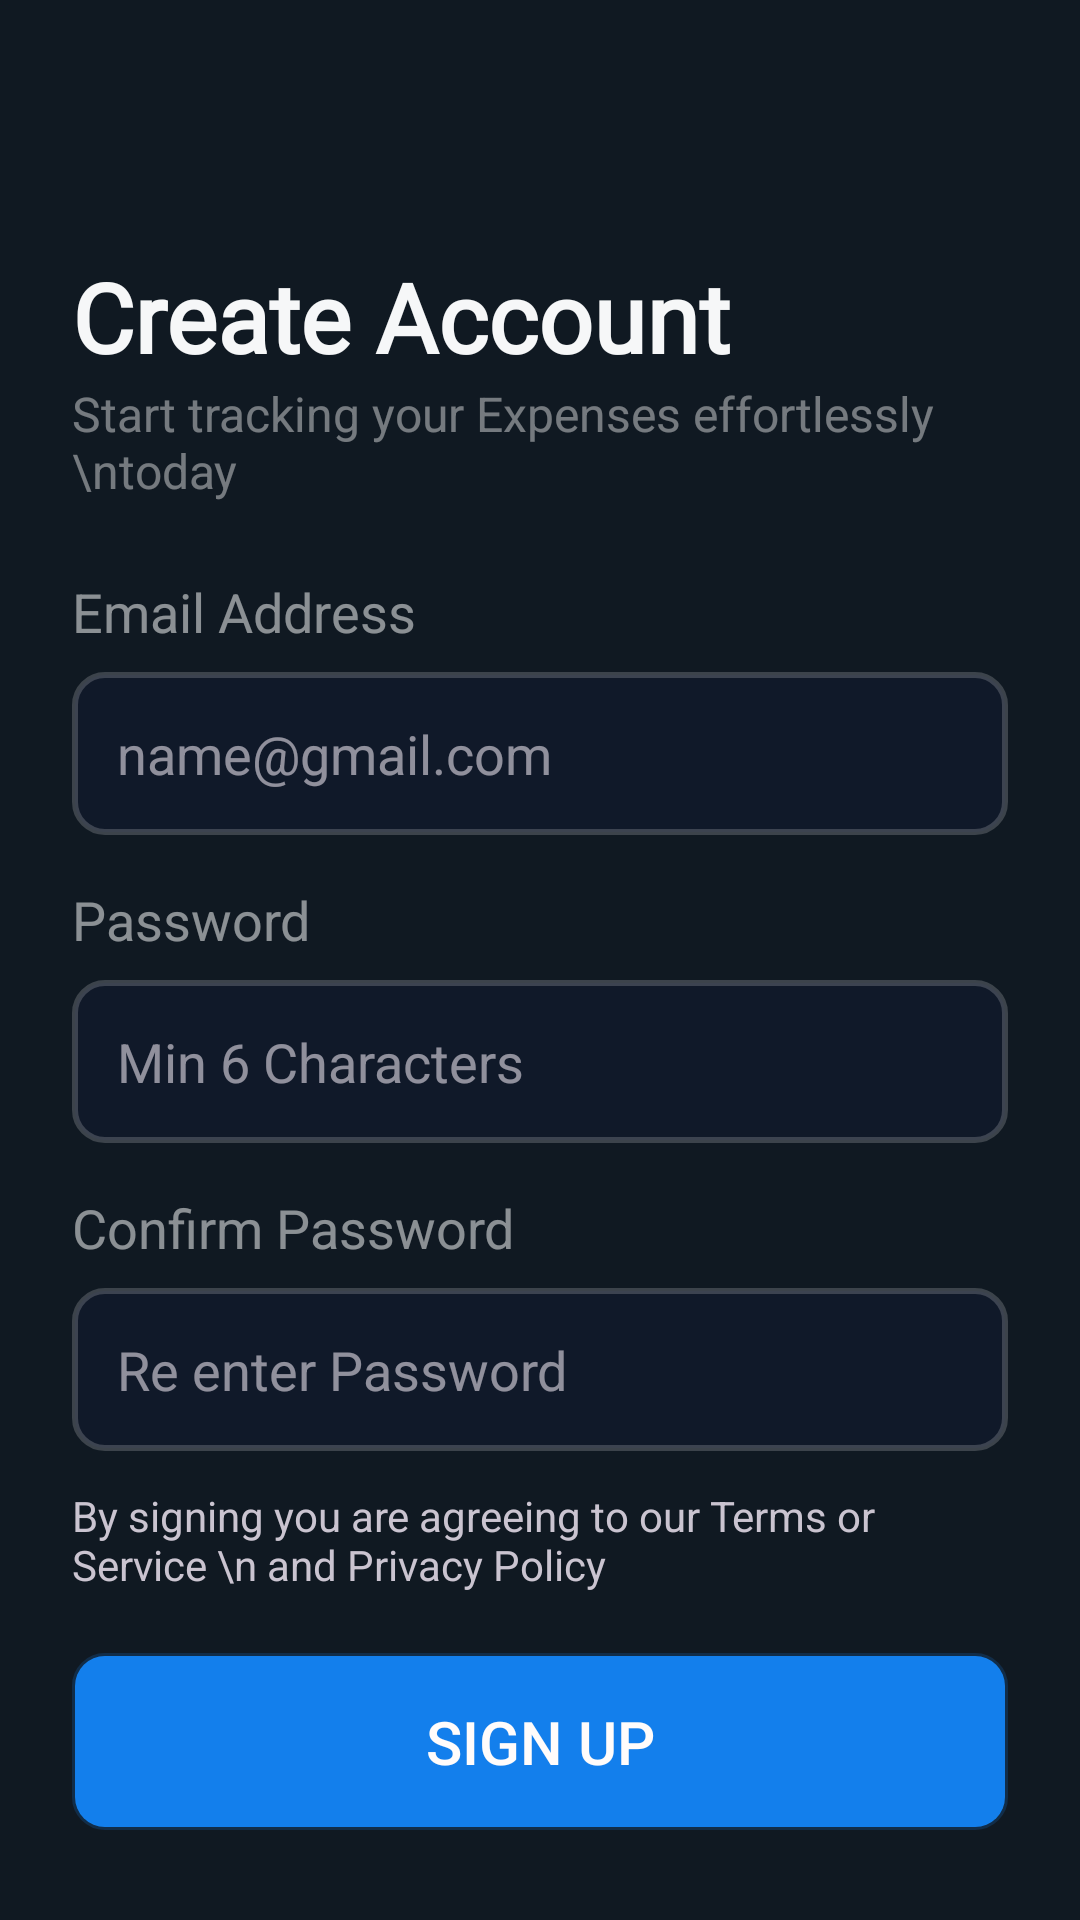

Produce the Android XML layout that renders to this screen, including the resource entries it uses.
<!-- AndroidManifest.xml: application theme Theme.Material3.Dark.NoActionBar -->
<!-- res/layout/activity_signup.xml -->
<?xml version="1.0" encoding="utf-8"?>
<LinearLayout xmlns:android="http://schemas.android.com/apk/res/android"
    xmlns:app="http://schemas.android.com/apk/res-auto"
    android:orientation="vertical"
    android:layout_width="match_parent"
    android:layout_height="match_parent"
    android:padding="24dp"
    android:background="#101922">

        <ImageView
            android:layout_margin="10dp"
            android:layout_width="24dp"
            android:layout_height="24dp"
            android:rotation="-90"

            android:id="@+id/goBack"
            android:src="@drawable/arrow"
            app:tint="@color/white"
            android:clickable="true"
            android:focusable="true"/>







        <TextView
            android:layout_width="wrap_content"
            android:layout_height="wrap_content"
            android:fontFamily="@font/poppins_semibold"
            android:text="Create Account"
            android:textColor="#f6f7f8"
            android:textSize="32sp"
            android:layout_marginTop="16dp"
            android:textStyle="bold" />

    <TextView
        android:layout_width="wrap_content"
        android:layout_height="wrap_content"
        android:text="Start tracking your Expenses effortlessly \ntoday"
      android:textSize="16sp"
        android:textColor="#70f6f7f7"
        />



    <LinearLayout
        android:paddingTop="24dp"
        android:layout_width="match_parent"
        android:layout_height="wrap_content"
        android:orientation="vertical"
        >

        <TextView
            android:layout_width="wrap_content"
            android:layout_height="wrap_content"
            android:text="Email Address"
            android:textColor="#89f6f7f8"
            android:textSize="18dp"
            />

        <EditText
            android:textColor="@color/black"
            android:id="@+id/eMail"
            android:layout_marginTop="8dp"
            android:layout_width="match_parent"
            android:layout_height="wrap_content"
            android:background="@drawable/inputs"
            android:hint="name@gmail.com"
            android:paddingStart="15dp"
            android:paddingEnd="14dp"
            android:paddingTop="15dp"
            android:paddingBottom="15dp"
            />


        <TextView
            android:layout_marginTop="16dp"
            android:layout_width="wrap_content"
            android:layout_height="wrap_content"
            android:text="Password"
            android:textColor="#89f6f7f8"
            android:textSize="18dp"

            />

        <EditText

            android:textColor="@color/black"
            android:id="@+id/password"
            android:layout_marginTop="8dp"
            android:layout_width="match_parent"
            android:layout_height="wrap_content"
            android:background="@drawable/inputs"
            android:hint="Min 6 Characters"
            android:paddingStart="15dp"
            android:paddingEnd="14dp"
            android:paddingTop="15dp"
            android:paddingBottom="15dp"
            />

        <TextView
            android:layout_marginTop="16dp"
            android:layout_width="wrap_content"
            android:layout_height="wrap_content"
            android:text="Confirm Password"
            android:textColor="#89f6f7f8"
            android:textSize="18dp"

            />

        <EditText

            android:textColor="@color/black"
            android:id="@+id/cnfPassword"
            android:layout_marginTop="8dp"
            android:layout_width="match_parent"
            android:layout_height="wrap_content"
            android:background="@drawable/inputs"
            android:hint="Re enter Password"
            android:paddingStart="15dp"
            android:paddingEnd="14dp"
            android:paddingTop="15dp"
            android:paddingBottom="15dp"
            />

        <TextView
            android:layout_width="wrap_content"
            android:layout_height="wrap_content"
            android:text="By signing you are agreeing to our Terms or Service \n and Privacy Policy"
            android:textSize="14sp"
            android:layout_marginTop="12dp"
            />





        <Button
            android:background="@drawable/inputs"
            android:padding="16dp"
            android:gravity="center"
            android:id="@+id/signUp"
            android:layout_width="match_parent"
            android:layout_height="wrap_content"
            android:backgroundTint="#137fec"
            android:text="Sign Up"
            android:textColor="@color/blue_white"
            android:textSize="20sp"
            android:layout_marginTop="20dp"
            android:clickable="true"
            android:focusable="true"
            />

       <LinearLayout
           android:layout_marginTop="16dp"
           android:layout_width="wrap_content"
           android:layout_gravity="center"
           android:layout_height="wrap_content"
           android:orientation="horizontal"
           >
           <TextView
               android:layout_width="wrap_content"
               android:layout_height="wrap_content"
               android:textSize="16sp"
               android:text="Already have an Account ?  "
               />

           <TextView
               android:id="@+id/toLogin"
               android:layout_width="wrap_content"
               android:layout_height="wrap_content"
               android:text="Login Here"
               android:textSize="16sp"
               android:textColor="#137fec"


               />


       </LinearLayout>



    </LinearLayout>

</LinearLayout>
<!-- resources referenced by this layout -->
<resources>
  <color name="black">#FF000000</color>
  <color name="blue_white">#FFFCFB</color>
  <color name="white">#FFFFFFFF</color>
  <!-- drawable inputs (drawable) -->
  <?xml version="1.0" encoding="utf-8"?>
  <shape xmlns:android="http://schemas.android.com/apk/res/android">
  
      <solid android:color="#101929"></solid>
  
      <stroke android:color="#30f6f7f8" android:width="2dp"
          />
  
      <corners android:radius="10dp"
          />
  </shape>
</resources>
